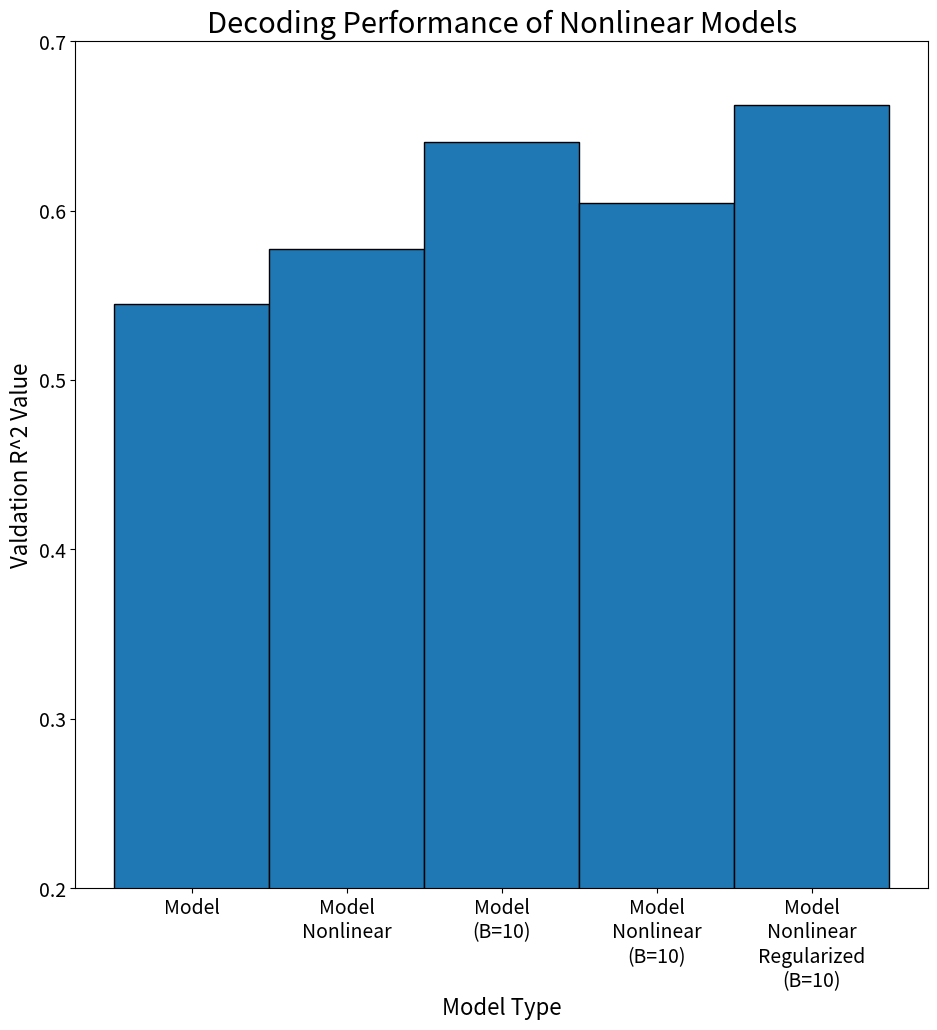

Python code for this plot:

# Script to create plots for lab presentation

# Import packages
import matplotlib.pyplot as plt
import numpy as np

# Create bar graphs
# train and val R^2 values for each model
our_model = [0.5740, 0.5449]
sep_modes = [0.5788, 0.5246]
single_decoder = [0.4731, 0.4282]
sep_clusters = [0.6003, 0.5258]
our_model_b10 = [0.7593, 0.6402]

our_model_nonlinear = [0.6868, 0.5773]
our_model_b10_nonlinear = [0.8758, 0.6042]
our_model_b10_nonlinear_reg = [0.8093, 0.6622]

# Choose what results to create bar graph with
# models = [our_model, sep_modes, single_decoder, sep_clusters, our_model_b10]
# model_names = ['Model','Separate\nModes','Single\nDecoder','Separate\nClusters', 'Model\n(B=10)']
# title = "Decoding Performance of Different Models"
models = [our_model, our_model_nonlinear, our_model_b10, our_model_b10_nonlinear, our_model_b10_nonlinear_reg]
model_names = ['Model','Model\nNonlinear','Model\n(B=10)','Model\nNonlinear\n(B=10)', 'Model\nNonlinear\nRegularized\n(B=10)']
title = "Decoding Performance of Nonlinear Models"

# Plot graph
train_r2s = [model[0] for model in models]
val_r2s = [model[1] for model in models]
n = len(models)
x_axis = np.arange(n)
width = 1
# plt.figure(figsize=(7,6))
plt.figure(figsize=(11,11))
# plt.bar(x_axis, train_r2s, width=width, edgecolor = 'black', label="Train")
# plt.bar(x_axis+width, val_r2s, width=width, edgecolor = 'black', label="Val")
plt.bar(x_axis, val_r2s, width=width, edgecolor = 'black')
# plt.xticks(x_axis + width/2, model_names)
plt.ylim(0.2, 0.7)
plt.xticks(x_axis, model_names, fontsize=14)
plt.yticks(fontsize=14)
# plt.xlabel("Model Type", fontsize=12)
# plt.ylabel("Valdation R^2 Value", fontsize=12)
# plt.title(title, fontsize=15)
plt.xlabel("Model Type", fontsize=16)
plt.ylabel("Valdation R^2 Value", fontsize=16)
plt.title(title, fontsize=21)
# plt.legend(loc="upper center")
plt.show()
